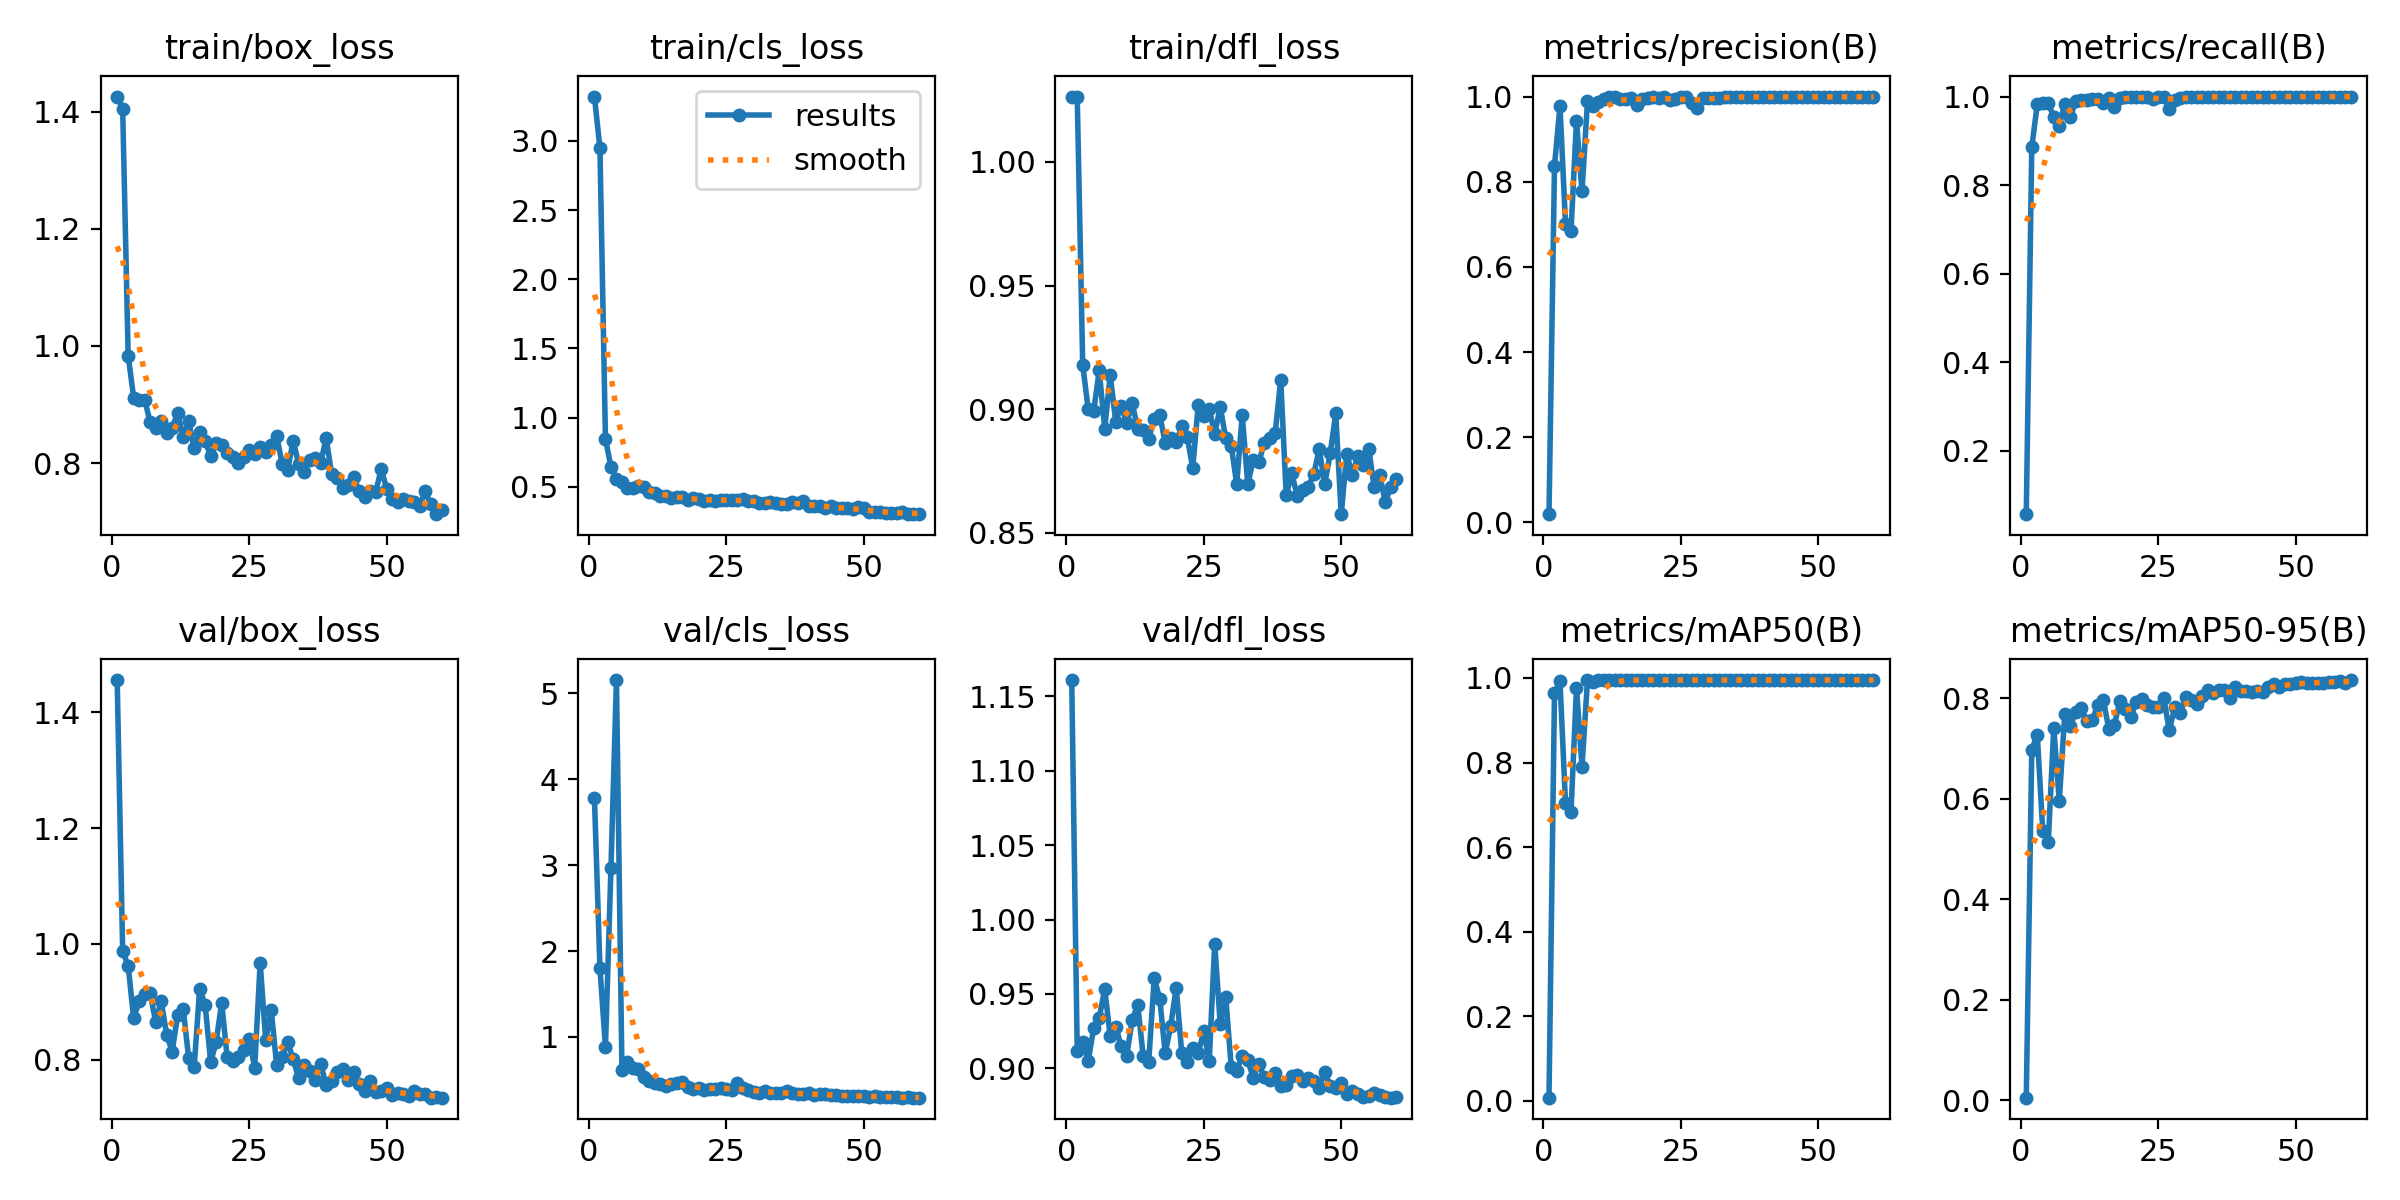

The data file committed next to this chart (first rows):
epoch, time, train/box_loss, train/cls_loss, train/dfl_loss, metrics/precision(B), metrics/recall(B), metrics/mAP50(B), metrics/mAP50-95(B), val/box_loss, val/cls_loss, val/dfl_loss, lr/pg0, lr/pg1, lr/pg2
1, 4.412, 1.426, 3.321, 1.026, 0.01931, 0.05702, 0.00777, 0.0052, 1.456, 3.779, 1.161, 7.145e-05, 7.145e-05, 7.145e-05
2, 7.173, 1.405, 2.946, 1.026, 0.8376, 0.8854, 0.965, 0.6973, 0.9877, 1.801, 0.9115, 0.0001546, 0.0001546, 0.0001546
3, 10.09, 0.9834, 0.8468, 0.9179, 0.9782, 0.9825, 0.9916, 0.7273, 0.9624, 0.8824, 0.9176, 0.0002349, 0.0002349, 0.0002349
4, 12.96, 0.9114, 0.6424, 0.9001, 0.7013, 0.9849, 0.7048, 0.536, 0.8717, 2.963, 0.9051, 0.0003124, 0.0003124, 0.0003124
5, 15.75, 0.907, 0.5567, 0.8993, 0.6835, 0.9859, 0.6833, 0.5133, 0.9016, 5.153, 0.9273, 0.0003871, 0.0003871, 0.0003871
6, 18.58, 0.9073, 0.5306, 0.9158, 0.9433, 0.9528, 0.9771, 0.7413, 0.9135, 0.6113, 0.9339, 0.0004589, 0.0004589, 0.0004589
7, 21.45, 0.8702, 0.4937, 0.8922, 0.777, 0.9346, 0.7898, 0.5954, 0.9158, 0.708, 0.9533, 0.0005279, 0.0005279, 0.0005279
8, 24.27, 0.8598, 0.4882, 0.9138, 0.9893, 0.9828, 0.9949, 0.7695, 0.8648, 0.6367, 0.9215, 0.0005941, 0.0005941, 0.0005941
9, 27.11, 0.871, 0.5085, 0.895, 0.9782, 0.9531, 0.9895, 0.7446, 0.9014, 0.6224, 0.9278, 0.0006574, 0.0006574, 0.0006574
10, 29.88, 0.8518, 0.4968, 0.9013, 0.9866, 0.9902, 0.995, 0.7736, 0.8433, 0.5288, 0.9151, 0.0007179, 0.0007179, 0.0007179
11, 32.74, 0.86, 0.4639, 0.8945, 0.9937, 0.9921, 0.995, 0.7798, 0.8143, 0.4828, 0.9086, 0.0007756, 0.0007756, 0.0007756
12, 35.57, 0.8859, 0.4531, 0.9026, 1, 0.9917, 0.9949, 0.7544, 0.8775, 0.4667, 0.9327, 0.0008304, 0.0008304, 0.0008304
13, 38.36, 0.8441, 0.4304, 0.892, 0.9987, 0.9946, 0.995, 0.7566, 0.8883, 0.4501, 0.9427, 0.0008825, 0.0008825, 0.0008825
14, 41.14, 0.8711, 0.4322, 0.8916, 0.9939, 0.9954, 0.995, 0.7862, 0.8032, 0.4317, 0.9081, 0.0009317, 0.0009317, 0.0009317
15, 43.95, 0.826, 0.4191, 0.8882, 0.9952, 0.9856, 0.9949, 0.7967, 0.7875, 0.4551, 0.9046, 0.000978, 0.000978, 0.000978
16, 46.8, 0.8537, 0.4272, 0.8963, 0.9957, 0.996, 0.995, 0.7396, 0.9231, 0.4655, 0.9606, 0.001022, 0.001022, 0.001022
17, 49.56, 0.838, 0.4231, 0.8978, 0.9811, 0.9767, 0.995, 0.746, 0.8943, 0.4792, 0.9469, 0.001052, 0.001052, 0.001052
18, 52.32, 0.8114, 0.4028, 0.8863, 0.9951, 0.9968, 0.995, 0.7939, 0.7959, 0.4143, 0.9102, 0.001028, 0.001028, 0.001028
19, 55.07, 0.8338, 0.4158, 0.8883, 0.9962, 1, 0.995, 0.779, 0.831, 0.3991, 0.9286, 0.001005, 0.001005, 0.001005
20, 57.83, 0.8299, 0.4081, 0.8868, 0.9979, 0.9995, 0.995, 0.7618, 0.8985, 0.4093, 0.9543, 0.000981, 0.000981, 0.000981
21, 60.62, 0.8177, 0.3937, 0.8932, 0.9971, 0.9998, 0.995, 0.7929, 0.8044, 0.3872, 0.9104, 0.0009574, 0.0009574, 0.0009574
22, 63.4, 0.811, 0.4059, 0.8888, 0.9987, 1, 0.995, 0.7991, 0.7988, 0.3939, 0.9041, 0.0009339, 0.0009339, 0.0009339
23, 66.25, 0.7992, 0.3954, 0.8762, 0.9917, 0.9985, 0.995, 0.786, 0.8049, 0.3987, 0.914, 0.0009103, 0.0009103, 0.0009103
24, 69.03, 0.8096, 0.4035, 0.9016, 0.9933, 0.9955, 0.995, 0.783, 0.8177, 0.4072, 0.9105, 0.0008867, 0.0008867, 0.0008867
25, 71.79, 0.8219, 0.4041, 0.8972, 0.9992, 1, 0.995, 0.7823, 0.8361, 0.3891, 0.9248, 0.0008631, 0.0008631, 0.0008631
26, 74.57, 0.8148, 0.4064, 0.9001, 0.9985, 1, 0.995, 0.8002, 0.7864, 0.3781, 0.9051, 0.0008395, 0.0008395, 0.0008395
27, 77.39, 0.827, 0.4042, 0.89, 0.9855, 0.9719, 0.9944, 0.7363, 0.9676, 0.4625, 0.9838, 0.000816, 0.000816, 0.000816
28, 80.15, 0.8185, 0.4114, 0.901, 0.9742, 0.993, 0.9948, 0.7824, 0.8341, 0.4034, 0.9298, 0.0007924, 0.0007924, 0.0007924
29, 82.93, 0.8314, 0.3947, 0.8883, 0.997, 0.9974, 0.995, 0.771, 0.8863, 0.3799, 0.9479, 0.0007688, 0.0007688, 0.0007688
30, 85.68, 0.846, 0.3932, 0.8853, 0.9972, 1, 0.995, 0.8017, 0.7907, 0.3571, 0.9011, 0.0007452, 0.0007452, 0.0007452
31, 88.48, 0.799, 0.3828, 0.8697, 0.997, 1, 0.995, 0.7964, 0.8048, 0.3535, 0.8984, 0.0007216, 0.0007216, 0.0007216
32, 91.27, 0.7886, 0.3797, 0.8978, 0.9974, 1, 0.995, 0.7878, 0.8313, 0.3684, 0.9087, 0.0006981, 0.0006981, 0.0006981
33, 94.03, 0.8379, 0.3922, 0.8699, 0.9995, 0.9999, 0.995, 0.805, 0.8008, 0.3529, 0.9056, 0.0006745, 0.0006745, 0.0006745
34, 96.87, 0.7987, 0.3796, 0.8793, 0.9992, 1, 0.995, 0.8174, 0.7681, 0.3444, 0.8938, 0.0006509, 0.0006509, 0.0006509
35, 99.68, 0.7852, 0.3717, 0.8785, 0.9991, 1, 0.995, 0.8096, 0.7905, 0.3453, 0.903, 0.0006273, 0.0006273, 0.0006273
36, 102.4, 0.8058, 0.3763, 0.8862, 0.9994, 0.9981, 0.995, 0.8156, 0.7807, 0.3658, 0.8942, 0.0006038, 0.0006038, 0.0006038
37, 105.2, 0.8085, 0.3888, 0.8883, 0.9991, 0.9999, 0.995, 0.8155, 0.7654, 0.3421, 0.8922, 0.0005802, 0.0005802, 0.0005802
38, 108, 0.7999, 0.3792, 0.8906, 0.9996, 0.9982, 0.995, 0.8011, 0.793, 0.3381, 0.8971, 0.0005566, 0.0005566, 0.0005566
39, 110.8, 0.8429, 0.3978, 0.912, 0.9986, 0.9985, 0.995, 0.8217, 0.7563, 0.333, 0.8881, 0.000533, 0.000533, 0.000533
40, 113.6, 0.7805, 0.3629, 0.8652, 0.9986, 1, 0.995, 0.8145, 0.7637, 0.3523, 0.8889, 0.0005094, 0.0005094, 0.0005094
41, 116.4, 0.7738, 0.362, 0.8742, 0.9993, 1, 0.995, 0.8141, 0.7795, 0.325, 0.8947, 0.0004859, 0.0004859, 0.0004859
42, 119.1, 0.758, 0.3625, 0.865, 0.9994, 1, 0.995, 0.8126, 0.7837, 0.3322, 0.8958, 0.0004623, 0.0004623, 0.0004623
43, 121.9, 0.7617, 0.3461, 0.8675, 0.9993, 1, 0.995, 0.8152, 0.7652, 0.3318, 0.8916, 0.0004387, 0.0004387, 0.0004387
44, 124.7, 0.7759, 0.3579, 0.8687, 0.9995, 1, 0.995, 0.8115, 0.7782, 0.3253, 0.8938, 0.0004151, 0.0004151, 0.0004151
45, 127.5, 0.7521, 0.3473, 0.8737, 0.9995, 1, 0.995, 0.8223, 0.7587, 0.32, 0.8913, 0.0003915, 0.0003915, 0.0003915
46, 130.3, 0.7416, 0.3443, 0.8838, 0.9993, 1, 0.995, 0.8278, 0.7466, 0.3137, 0.8868, 0.000368, 0.000368, 0.000368
47, 133.1, 0.7527, 0.3432, 0.8698, 0.9991, 0.9999, 0.995, 0.8222, 0.7633, 0.3165, 0.8975, 0.0003444, 0.0003444, 0.0003444
48, 135.9, 0.75, 0.3355, 0.8822, 0.9987, 0.9998, 0.995, 0.8276, 0.7439, 0.3119, 0.8882, 0.0003208, 0.0003208, 0.0003208
49, 138.7, 0.7896, 0.3537, 0.8983, 0.9991, 0.9999, 0.995, 0.8287, 0.7461, 0.3106, 0.8866, 0.0002972, 0.0002972, 0.0002972
50, 141.5, 0.7564, 0.3439, 0.8576, 0.999, 0.9999, 0.995, 0.8296, 0.7508, 0.3122, 0.8905, 0.0002737, 0.0002737, 0.0002737
51, 144.2, 0.7388, 0.3199, 0.8821, 0.9989, 0.9997, 0.995, 0.8323, 0.7398, 0.3063, 0.8829, 0.0002501, 0.0002501, 0.0002501
52, 146.9, 0.7334, 0.3153, 0.8734, 0.9993, 1, 0.995, 0.8299, 0.7421, 0.3105, 0.8846, 0.0002265, 0.0002265, 0.0002265
53, 149.5, 0.7377, 0.3162, 0.881, 0.9994, 1, 0.995, 0.8296, 0.7411, 0.3061, 0.8826, 0.0002029, 0.0002029, 0.0002029
54, 152.2, 0.7345, 0.3119, 0.8774, 0.9994, 1, 0.995, 0.8299, 0.7379, 0.3034, 0.881, 0.0001793, 0.0001793, 0.0001793
55, 154.8, 0.7327, 0.3115, 0.884, 0.9993, 1, 0.995, 0.8313, 0.7464, 0.3006, 0.8818, 0.0001558, 0.0001558, 0.0001558
56, 157.5, 0.7261, 0.3065, 0.8684, 0.9993, 1, 0.995, 0.8327, 0.7419, 0.297, 0.8833, 0.0001322, 0.0001322, 0.0001322
57, 160.2, 0.7516, 0.318, 0.8735, 0.9995, 1, 0.995, 0.8331, 0.7403, 0.2955, 0.8824, 0.0001086, 0.0001086, 0.0001086
58, 162.9, 0.7299, 0.3056, 0.8625, 0.9994, 1, 0.995, 0.834, 0.735, 0.2956, 0.8807, 8.50255e-05, 8.50255e-05, 8.50255e-05
59, 165.5, 0.7126, 0.3046, 0.8685, 0.9994, 1, 0.995, 0.8313, 0.7356, 0.2935, 0.8803, 6.1447e-05, 6.1447e-05, 6.1447e-05
60, 168.2, 0.7192, 0.3012, 0.8717, 0.9995, 1, 0.995, 0.8362, 0.7347, 0.2946, 0.8806, 3.78685e-05, 3.78685e-05, 3.78685e-05
